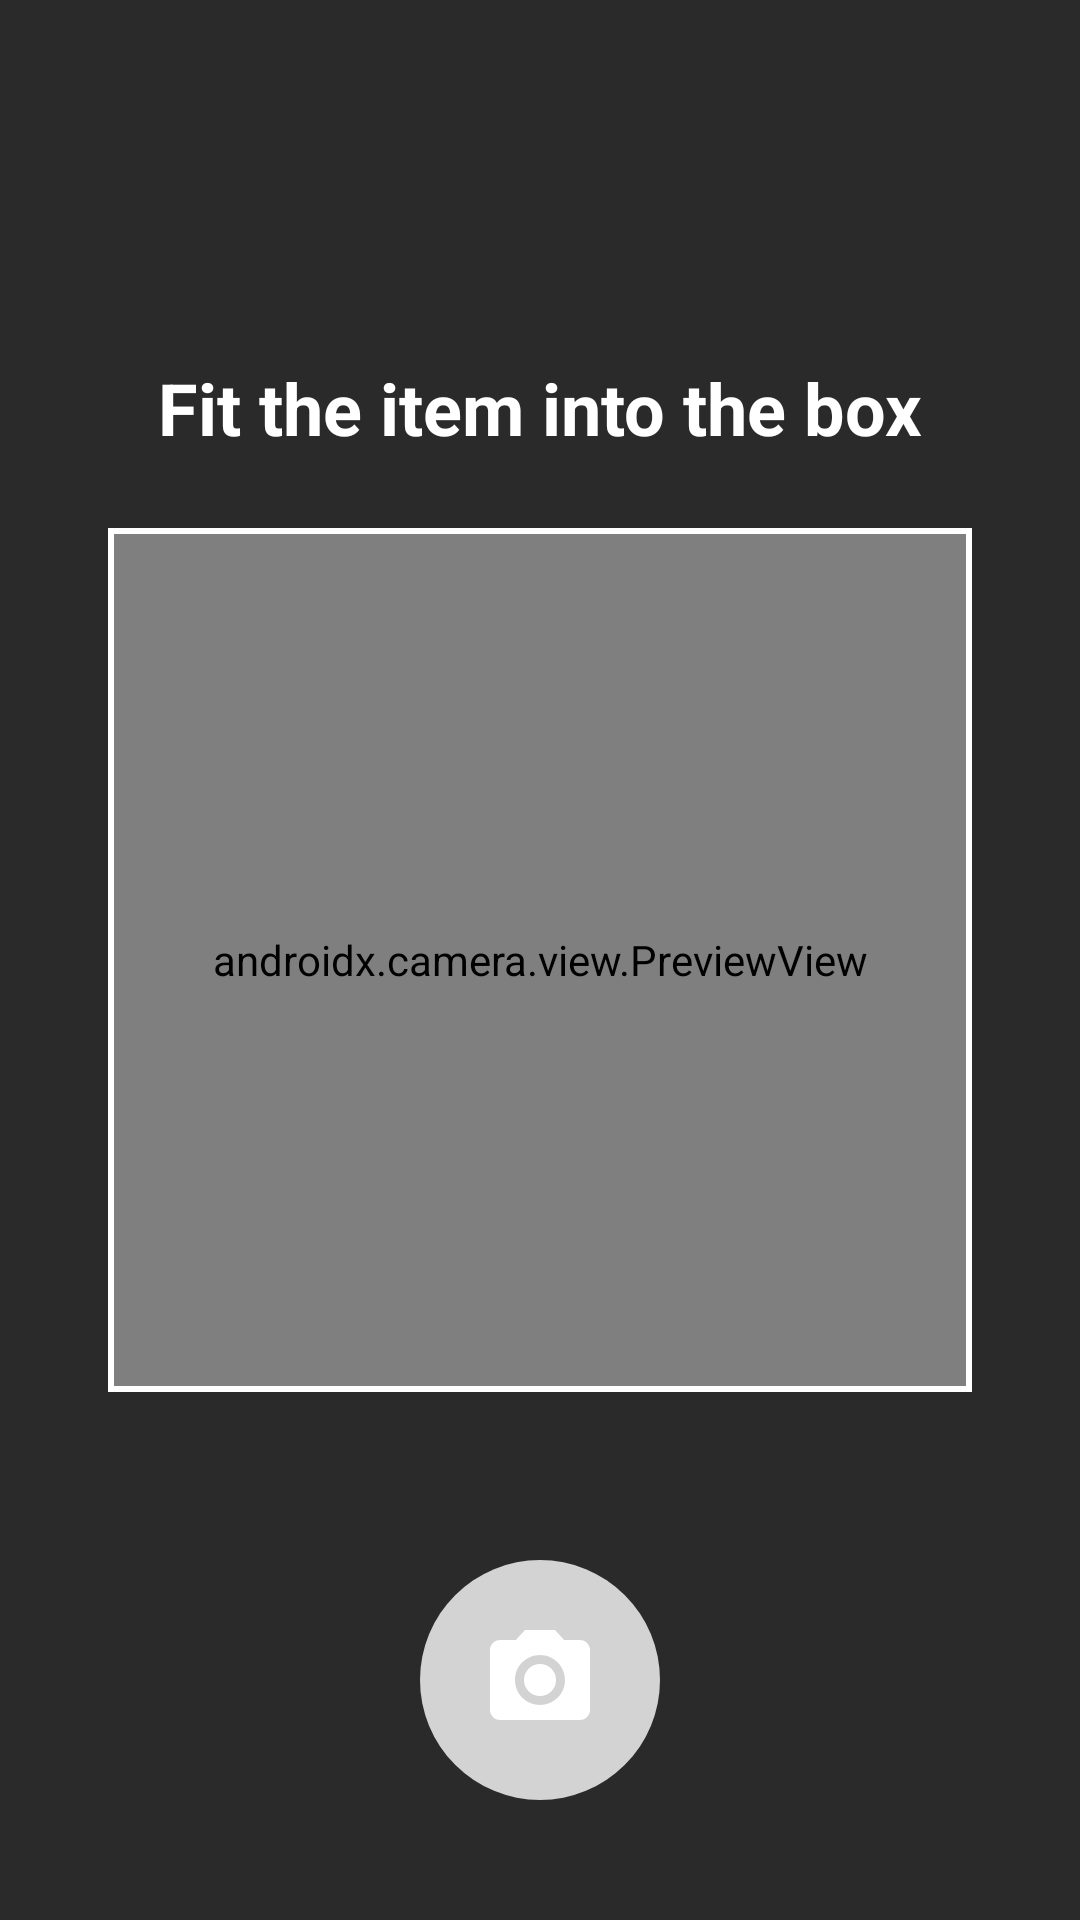

Reconstruct the res/layout file that produces this screen, plus the resources it refers to.
<!-- AndroidManifest.xml: activity theme Theme.OrderEase -->
<!-- res/layout/activity_camera.xml -->
<?xml version="1.0" encoding="utf-8"?>
<androidx.constraintlayout.widget.ConstraintLayout xmlns:android="http://schemas.android.com/apk/res/android"
    xmlns:app="http://schemas.android.com/apk/res-auto"
    android:layout_width="match_parent"
    android:layout_height="match_parent"
    android:background="@android:color/black">

    <androidx.camera.view.PreviewView
        android:id="@+id/viewFinder"
        android:layout_width="match_parent"
        android:layout_height="match_parent" />

    <View
        android:id="@+id/overlay_top"
        android:layout_width="match_parent"
        android:layout_height="0dp"
        android:background="#AA000000"
        app:layout_constraintTop_toTopOf="parent"
        app:layout_constraintBottom_toTopOf="@id/crop_frame" />

    <View
        android:id="@+id/overlay_bottom"
        android:layout_width="match_parent"
        android:layout_height="0dp"
        android:background="#AA000000"
        app:layout_constraintTop_toBottomOf="@id/crop_frame"
        app:layout_constraintBottom_toBottomOf="parent" />

    <View
        android:id="@+id/overlay_left"
        android:layout_width="0dp"
        android:layout_height="0dp"
        android:background="#AA000000"
        app:layout_constraintStart_toStartOf="parent"
        app:layout_constraintEnd_toStartOf="@id/crop_frame"
        app:layout_constraintTop_toTopOf="@id/crop_frame"
        app:layout_constraintBottom_toBottomOf="@id/crop_frame" />

    <View
        android:id="@+id/overlay_right"
        android:layout_width="0dp"
        android:layout_height="0dp"
        android:background="#AA000000"
        app:layout_constraintStart_toEndOf="@id/crop_frame"
        app:layout_constraintEnd_toEndOf="parent"
        app:layout_constraintTop_toTopOf="@id/crop_frame"
        app:layout_constraintBottom_toBottomOf="@id/crop_frame" />

    <View
        android:id="@+id/crop_frame"
        android:layout_width="0dp"
        android:layout_height="0dp"
        android:background="@drawable/camera_frame"
        app:layout_constraintDimensionRatio="1:1"
        app:layout_constraintEnd_toEndOf="parent"
        app:layout_constraintStart_toStartOf="parent"
        app:layout_constraintTop_toTopOf="parent"
        app:layout_constraintBottom_toBottomOf="parent"
        app:layout_constraintWidth_percent="0.8" />

    <TextView
        android:layout_width="wrap_content"
        android:layout_height="wrap_content"
        android:layout_marginBottom="24dp"
        android:text="@string/center_item_instruction"
        android:textColor="@android:color/white"
        android:textSize="24sp"
        android:textStyle="bold"
        app:layout_constraintBottom_toTopOf="@id/crop_frame"
        app:layout_constraintEnd_toEndOf="parent"
        app:layout_constraintStart_toStartOf="parent" />

    <ImageButton
        android:id="@+id/capture_btn"
        android:layout_width="80dp"
        android:layout_height="80dp"
        android:layout_marginBottom="40dp"
        android:background="@drawable/circle_button_bg"
        android:contentDescription="Capture"
        android:padding="20dp"
        android:scaleType="fitCenter"
        android:src="@drawable/ic_camera_white"
        app:layout_constraintBottom_toBottomOf="parent"
        app:layout_constraintEnd_toEndOf="parent"
        app:layout_constraintStart_toStartOf="parent" />

</androidx.constraintlayout.widget.ConstraintLayout>
<!-- resources referenced by this layout -->
<resources>
  <!-- drawable camera_frame (drawable) -->
  <?xml version="1.0" encoding="utf-8"?>
  <shape xmlns:android="http://schemas.android.com/apk/res/android">
      <stroke android:width="2dp" android:color="#FFFFFF" />
      <corners android:radius="0dp" />
  </shape>
  <!-- drawable circle_button_bg (drawable) -->
  <?xml version="1.0" encoding="utf-8"?>
  <shape xmlns:android="http://schemas.android.com/apk/res/android"
      android:shape="oval">
      <solid android:color="#D3D3D3" />
  </shape>
  <!-- drawable ic_camera_white (drawable) -->
  <vector xmlns:android="http://schemas.android.com/apk/res/android"
      android:width="24dp"
      android:height="24dp"
      android:viewportWidth="24"
      android:viewportHeight="24"
      android:tint="#FFFFFF">
    <path
        android:fillColor="@android:color/white"
        android:pathData="M12,12m-3.2,0a3.2,3.2 0,1 1,6.4 0a3.2,3.2 0,1 1,-6.4 0"/>
    <path
        android:fillColor="@android:color/white"
        android:pathData="M9,2L7.17,4H4c-1.1,0 -2,0.9 -2,2v12c0,1.1 0.9,2 2,2h16c1.1,0 2,-0.9 2,-2V6c0,-1.1 -0.9,-2 -2,-2h-3.17L15,2H9zm3,15c-2.76,0 -5,-2.24 -5,-5s2.24,-5 5,-5 5,2.24 5,5 -2.24,5 -5,5z"/>
  </vector>
  <string name="center_item_instruction">Fit the item into the box</string>
  <style name="Theme.OrderEase" parent="Theme.MaterialComponents.Light.NoActionBar">
          <item name="android:fitsSystemWindows">true</item>
          <item name="android:windowTranslucentStatus">false</item>
          <item name="android:windowTranslucentNavigation">false</item>
      </style>
</resources>
